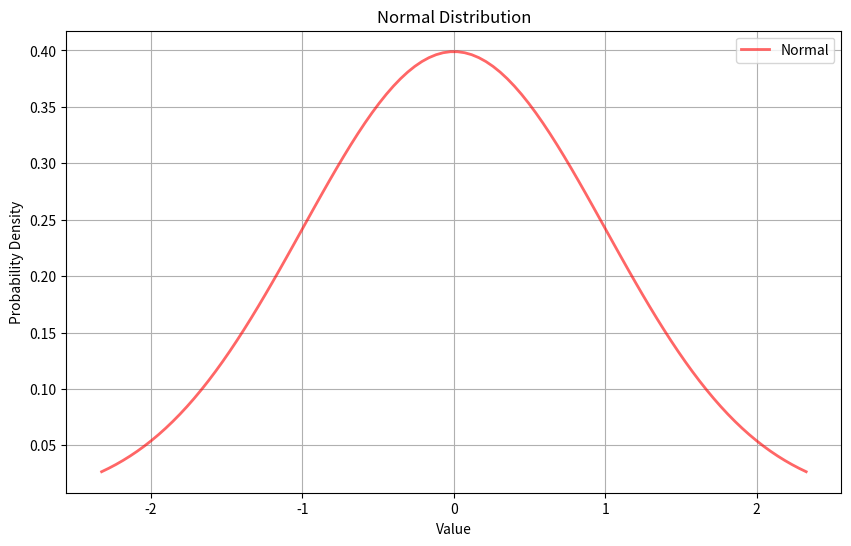

Source code (Python): (Note: this script raises an exception after producing the figure.)
import matplotlib.pyplot as plt
import numpy as np
from scipy import stats

def plot_distribution(dist, params, name):
    x = np.linspace(dist.ppf(0.01, *params), dist.ppf(0.99, *params), 100)
    y = dist.pdf(x, *params)
    plt.figure(figsize=(10, 6))
    plt.plot(x, y, 'r-', lw=2, alpha=0.6, label=name)
    plt.title(f'{name} Distribution')
    plt.xlabel('Value')
    plt.ylabel('Probability Density')
    plt.legend()
    plt.grid(True)
    plt.savefig(f'/container_workspace/program_outputs/{name.lower().replace(" ", "_")}.png')
    plt.close()

# Normal distribution
plot_distribution(stats.norm, (), 'Normal')

# Student's t-distribution
plot_distribution(stats.t, (10,), 'T')

# Chi-squared distribution
plot_distribution(stats.chi2, (5,), 'Chi-squared')

# F-distribution
plot_distribution(stats.f, (5, 30), 'F')

# Exponential distribution
plot_distribution(stats.expon, (), 'Exponential')

print("Plots have been generated and saved in the output directory.")
